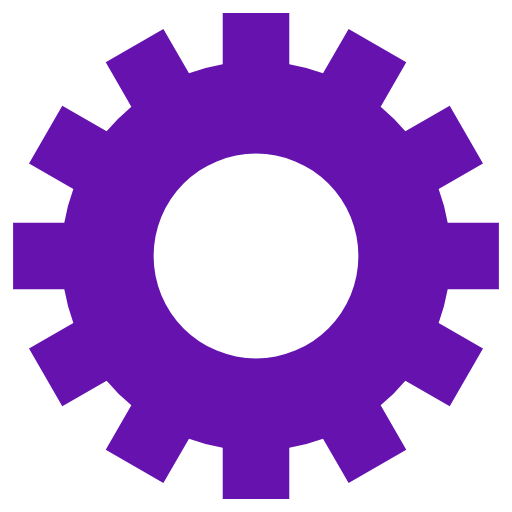
t = 0.00 s
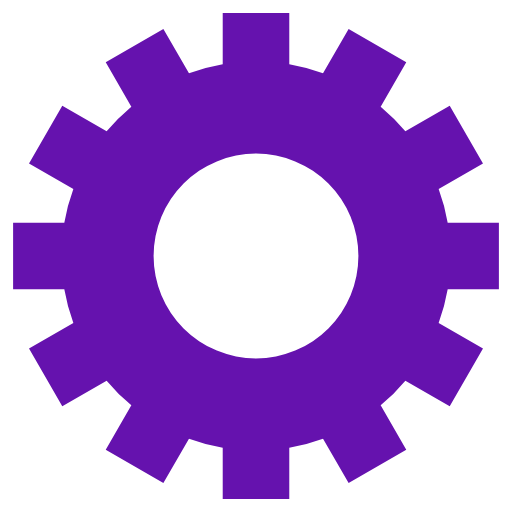
t = 0.25 s
t = 0.50 s: frame unchanged from t = 0.25 s, image omitted
t = 0.75 s: frame unchanged from t = 0.25 s, image omitted

The animated SVG that drew these frames (rendered in a browser with its animation timeline set to each time). Animation: 1 SMIL element (animateTransform=1); one cycle of 1.00 s, repeats indefinitely.

<svg width="50px"  height="50px"  xmlns="http://www.w3.org/2000/svg" xmlns:xlink="http://www.w3.org/1999/xlink" viewBox="0 0 100 100" preserveAspectRatio=""><g transform="translate(50 50)">
<g transform="rotate(233.933)">
<animateTransform attributeName="transform" type="rotate" values="0;360" keyTimes="0;1" dur="1s" repeatCount="indefinite"></animateTransform><path d="M37.43995192304605 -6.5 L47.43995192304605 -6.5 L47.43995192304605 6.5 L37.43995192304605 6.5 A38 38 0 0 1 35.67394948182593 13.090810836924174 L35.67394948182593 13.090810836924174 L44.33420351967032 18.090810836924174 L37.83420351967032 29.34914108612188 L29.17394948182593 24.34914108612188 A38 38 0 0 1 24.34914108612188 29.17394948182593 L24.34914108612188 29.17394948182593 L29.34914108612188 37.83420351967032 L18.090810836924184 44.33420351967032 L13.090810836924183 35.67394948182593 A38 38 0 0 1 6.5 37.43995192304605 L6.5 37.43995192304605 L6.500000000000001 47.43995192304605 L-6.499999999999995 47.43995192304606 L-6.499999999999996 37.43995192304606 A38 38 0 0 1 -13.09081083692417 35.67394948182593 L-13.09081083692417 35.67394948182593 L-18.09081083692417 44.33420351967032 L-29.34914108612187 37.834203519670325 L-24.349141086121872 29.173949481825936 A38 38 0 0 1 -29.17394948182592 24.34914108612189 L-29.17394948182592 24.34914108612189 L-37.83420351967031 29.349141086121893 L-44.33420351967031 18.0908108369242 L-35.67394948182592 13.090810836924193 A38 38 0 0 1 -37.43995192304605 6.5000000000000036 L-37.43995192304605 6.5000000000000036 L-47.43995192304605 6.500000000000004 L-47.43995192304606 -6.499999999999993 L-37.43995192304606 -6.499999999999994 A38 38 0 0 1 -35.67394948182593 -13.090810836924167 L-35.67394948182593 -13.090810836924167 L-44.33420351967032 -18.090810836924163 L-37.834203519670325 -29.34914108612187 L-29.173949481825936 -24.34914108612187 A38 38 0 0 1 -24.349141086121893 -29.17394948182592 L-24.349141086121893 -29.17394948182592 L-29.349141086121897 -37.834203519670304 L-18.0908108369242 -44.334203519670304 L-13.090810836924195 -35.67394948182592 A38 38 0 0 1 -6.500000000000005 -37.43995192304605 L-6.500000000000005 -37.43995192304605 L-6.500000000000007 -47.43995192304605 L6.49999999999999 -47.43995192304606 L6.499999999999992 -37.43995192304606 A38 38 0 0 1 13.090810836924149 -35.67394948182594 L13.090810836924149 -35.67394948182594 L18.090810836924142 -44.33420351967033 L29.349141086121847 -37.83420351967034 L24.349141086121854 -29.17394948182595 A38 38 0 0 1 29.17394948182592 -24.349141086121893 L29.17394948182592 -24.349141086121893 L37.834203519670304 -29.349141086121897 L44.334203519670304 -18.0908108369242 L35.67394948182592 -13.090810836924197 A38 38 0 0 1 37.43995192304605 -6.500000000000007 M0 -20A20 20 0 1 0 0 20 A20 20 0 1 0 0 -20" fill="#6512ae"></path></g></g></svg>